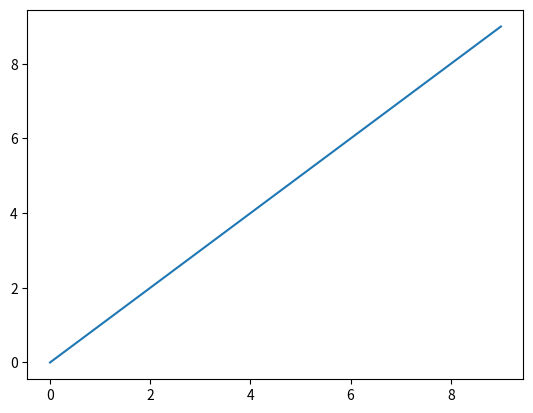
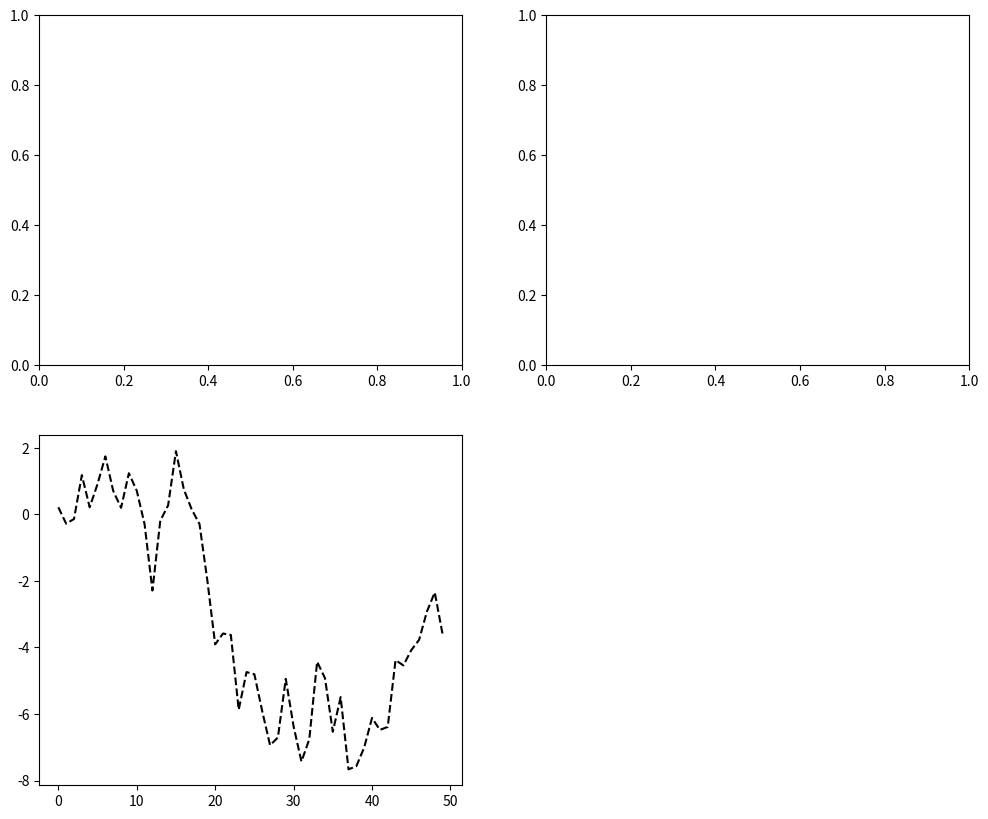

The matplotlib source for these figures, in order:
##matplotlib est un package, un package est un ensemble de classes. pyplot est une class. C'est la plus utilisée dans matplotlib
import matplotlib.pyplot as plt # ou 'from matplotlib import pyplot as plt'
# Numpy = numerical python, permet d'utiliser des fonctions numériques de manière plus rapide
import numpy as np

#arange ~ range de vanilla python,
# mais on utilise numpy car certaines fontions n'existent pas sur python, et le fonctions de python encombrent plus de mémroire
data = np.arange(10)

print(data)

print(type(data))

plt.plot(data)
#Pour accéder à l'aide, aller sur le terminal, taper
#ipython
#puis plt.plot?

#pour afficher le résultat
#plt.show()

#Pour subdiviser les graph
#POur l'aide sur les options plt.figure?
#On crée l'objet figure
fig = plt.figure(figsize=(12,10))

#Puis, au sein de cette fig, on créé pusieurs sous-tracés
ax1 = fig.add_subplot(2,2,1)
ax2 = fig.add_subplot(2,2,2)
ax3 = fig.add_subplot(2,2,3)
# 2: nombre total de tracés verticalement,
# 2:nombre de tracés total horizontalement,
# 1: position ciblé pour le tracé en cours
plt.plot(np.random.randn(50).cumsum(),'k--') #random.randn(50) va créer 50 point random, cumsum() fait un cumul
plt.show()


